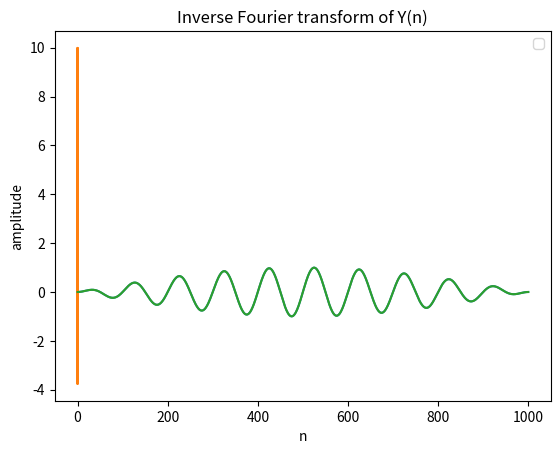

The matplotlib source for this figure:
# Fourier transform part C:

N = 1000

import numpy as np
import matplotlib.pyplot as plt


# plot of the modulated sine wave function:

n = np.linspace(0,10**3,N)

y = np.sin(np.pi * n/N) * np.sin(20*np.pi * n / N)

plt.plot(n,y)
plt.xlabel("n")
plt.ylabel("amplitude")
plt.title("The modulated sine wave fucntion")
plt.legend()
plt.show()


# plot of the Fourier transform of the modulated sine wave function y(n):

Y = np.fft.fft(y, n = N)

frequencies = np.fft.fftfreq(len(n))

plt.plot(frequencies,Y)
plt.xlabel("frequencies")
plt.ylabel("Magnitude")
plt.title("Fourier transform of y(n)")
plt.legend()
plt.show()


# plot of figure of inverse Fourier transform of Y(n)


iY = np.fft.ifft(Y, n = N) 

plt.plot(n, iY) 
plt.xlabel("n")
plt.ylabel("amplitude")
plt.title("Inverse Fourier transform of Y(n)")
plt.legend()
plt.show()
